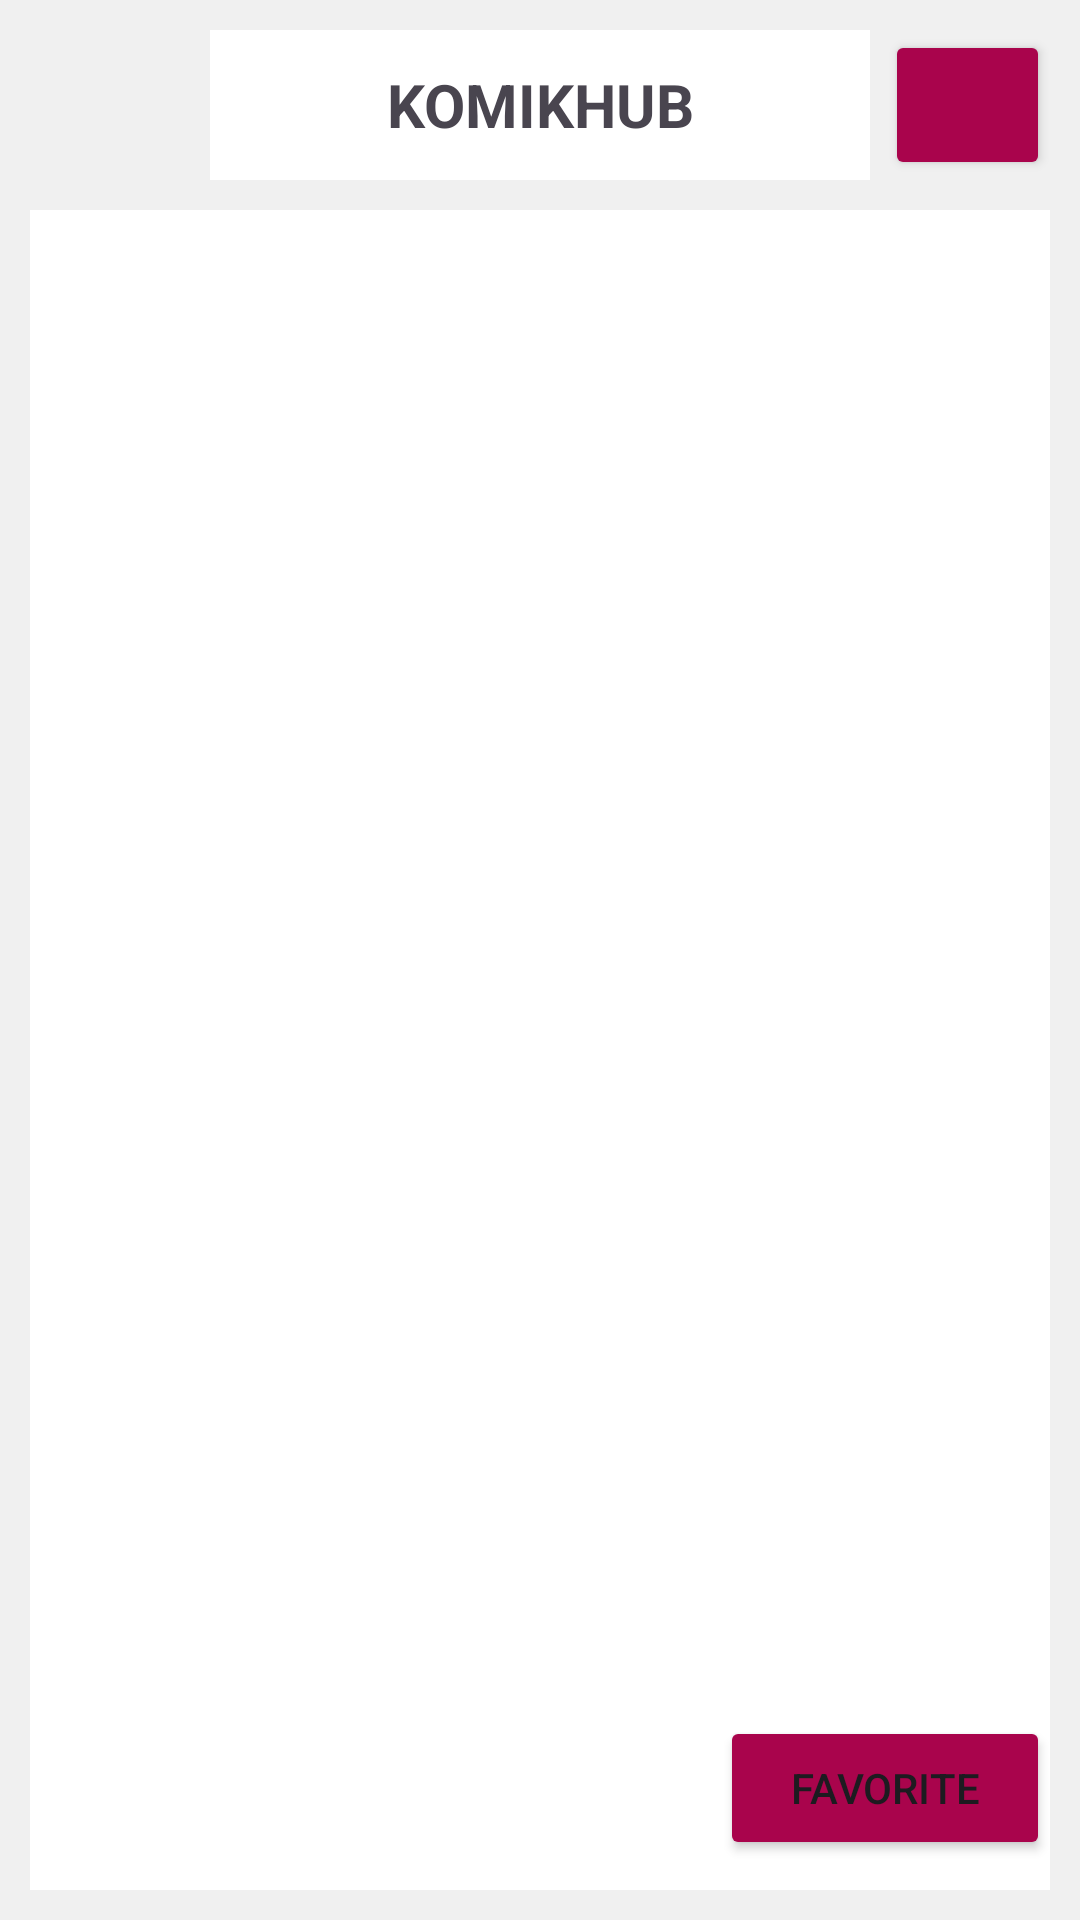

Here is an Android app screen rendered from its layout file. Give the layout XML and the strings, colors and styles it references.
<!-- AndroidManifest.xml: application theme Theme.PA_Mobile -->
<!-- res/layout/katalog.xml -->
<?xml version="1.0" encoding="utf-8"?>
<androidx.constraintlayout.widget.ConstraintLayout xmlns:android="http://schemas.android.com/apk/res/android"
    xmlns:app="http://schemas.android.com/apk/res-auto"
    xmlns:tools="http://schemas.android.com/tools"
    android:layout_width="match_parent"
    android:layout_height="match_parent"
    android:background="#F0F0F0">

    
    
    
    

    <SearchView
        android:layout_width="match_parent"
        android:layout_height="0dp"
        android:layout_marginStart="70dp"
        android:layout_marginTop="10dp"
        android:layout_marginEnd="70dp"
        android:background="@color/white"
        android:gravity="center"
        android:iconifiedByDefault="false"
        android:queryHint="Seach Genre, Judul"
        android:visibility="gone"
        app:layout_constraintEnd_toEndOf="parent"
        app:layout_constraintStart_toStartOf="parent"
        app:layout_constraintTop_toTopOf="parent" />


    <ListView
        android:id="@+id/verticalView"
        android:layout_width="0dp"
        android:layout_height="0dp"
        android:layout_marginStart="10dp"
        android:layout_marginTop="70dp"
        android:layout_marginEnd="10dp"
        android:layout_marginBottom="10dp"
        android:background="@color/white"
        android:clickable="true"
        android:divider="#F0F0F0"
        android:dividerHeight="10dp"
        app:layout_constraintBottom_toBottomOf="parent"
        app:layout_constraintEnd_toEndOf="parent"
        app:layout_constraintHorizontal_bias="0.0"
        app:layout_constraintStart_toStartOf="parent"
        app:layout_constraintTop_toTopOf="parent"
        app:layout_constraintVertical_bias="0.0" />

    <TextView
        android:id="@+id/chapterTitle"
        android:layout_width="match_parent"
        android:layout_height="50dp"
        android:layout_marginStart="70dp"
        android:layout_marginTop="10dp"
        android:layout_marginEnd="70dp"
        android:background="@color/white"
        android:gravity="center"
        android:text="KOMIKHUB"
        android:textSize="20dp"
        android:textStyle="bold"
        app:layout_constraintEnd_toStartOf="@+id/buttonNext"
        app:layout_constraintStart_toStartOf="parent"
        app:layout_constraintTop_toTopOf="parent" />

    <Button
        android:id="@+id/buttonNext"
        android:layout_width="55dp"
        android:layout_height="50dp"
        android:layout_marginTop="10dp"
        android:layout_marginEnd="10dp"
        android:backgroundTint="@color/theme"
        android:textColor="@android:color/black"
        app:cornerRadius="0dp"
        app:icon="@drawable/image_2024_03_22_201400476"
        app:iconGravity="top"
        app:iconSize="25dp"
        app:layout_constraintEnd_toEndOf="parent"
        app:layout_constraintTop_toTopOf="parent"
        tools:text="-" />

    <Button
        android:id="@+id/buttonToFavorite"
        android:layout_width="110dp"
        android:layout_height="wrap_content"
        android:layout_marginEnd="10dp"
        android:layout_marginBottom="20dp"
        android:backgroundTint="#A9044C"
        android:text="Favorite"
        app:layout_constraintBottom_toBottomOf="parent"
        app:layout_constraintEnd_toEndOf="parent" />

    <Button
        android:id="@+id/buttonPrev"
        android:layout_width="55dp"
        android:layout_height="50dp"
        android:layout_marginStart="10dp"
        android:layout_marginTop="10dp"
        android:backgroundTint="#A9044C"
        android:text="-"
        android:visibility="gone"
        app:cornerRadius="0dp"
        app:icon="@drawable/image_2024_03_22_201455699"
        app:iconGravity="top"
        app:iconSize="25dp"
        app:layout_constraintStart_toStartOf="parent"
        app:layout_constraintTop_toTopOf="parent" />


    
    
    
    
    
    
    
</androidx.constraintlayout.widget.ConstraintLayout>
<!-- resources referenced by this layout -->
<resources>
  <color name="theme">#A9044C</color>
  <color name="white">#FFFFFFFF</color>
  <!-- drawable image_2024_03_22_201400476: png bitmap (drawable, 696 bytes) -->
  <!-- drawable image_2024_03_22_201455699: png bitmap (drawable, 681 bytes) -->
  <style name="Theme.PA_Mobile" parent="Base.Theme.PA_Mobile" />
  <style name="Base.Theme.PA_Mobile" parent="Theme.Material3.DayNight.NoActionBar">
          
          
      </style>
</resources>
